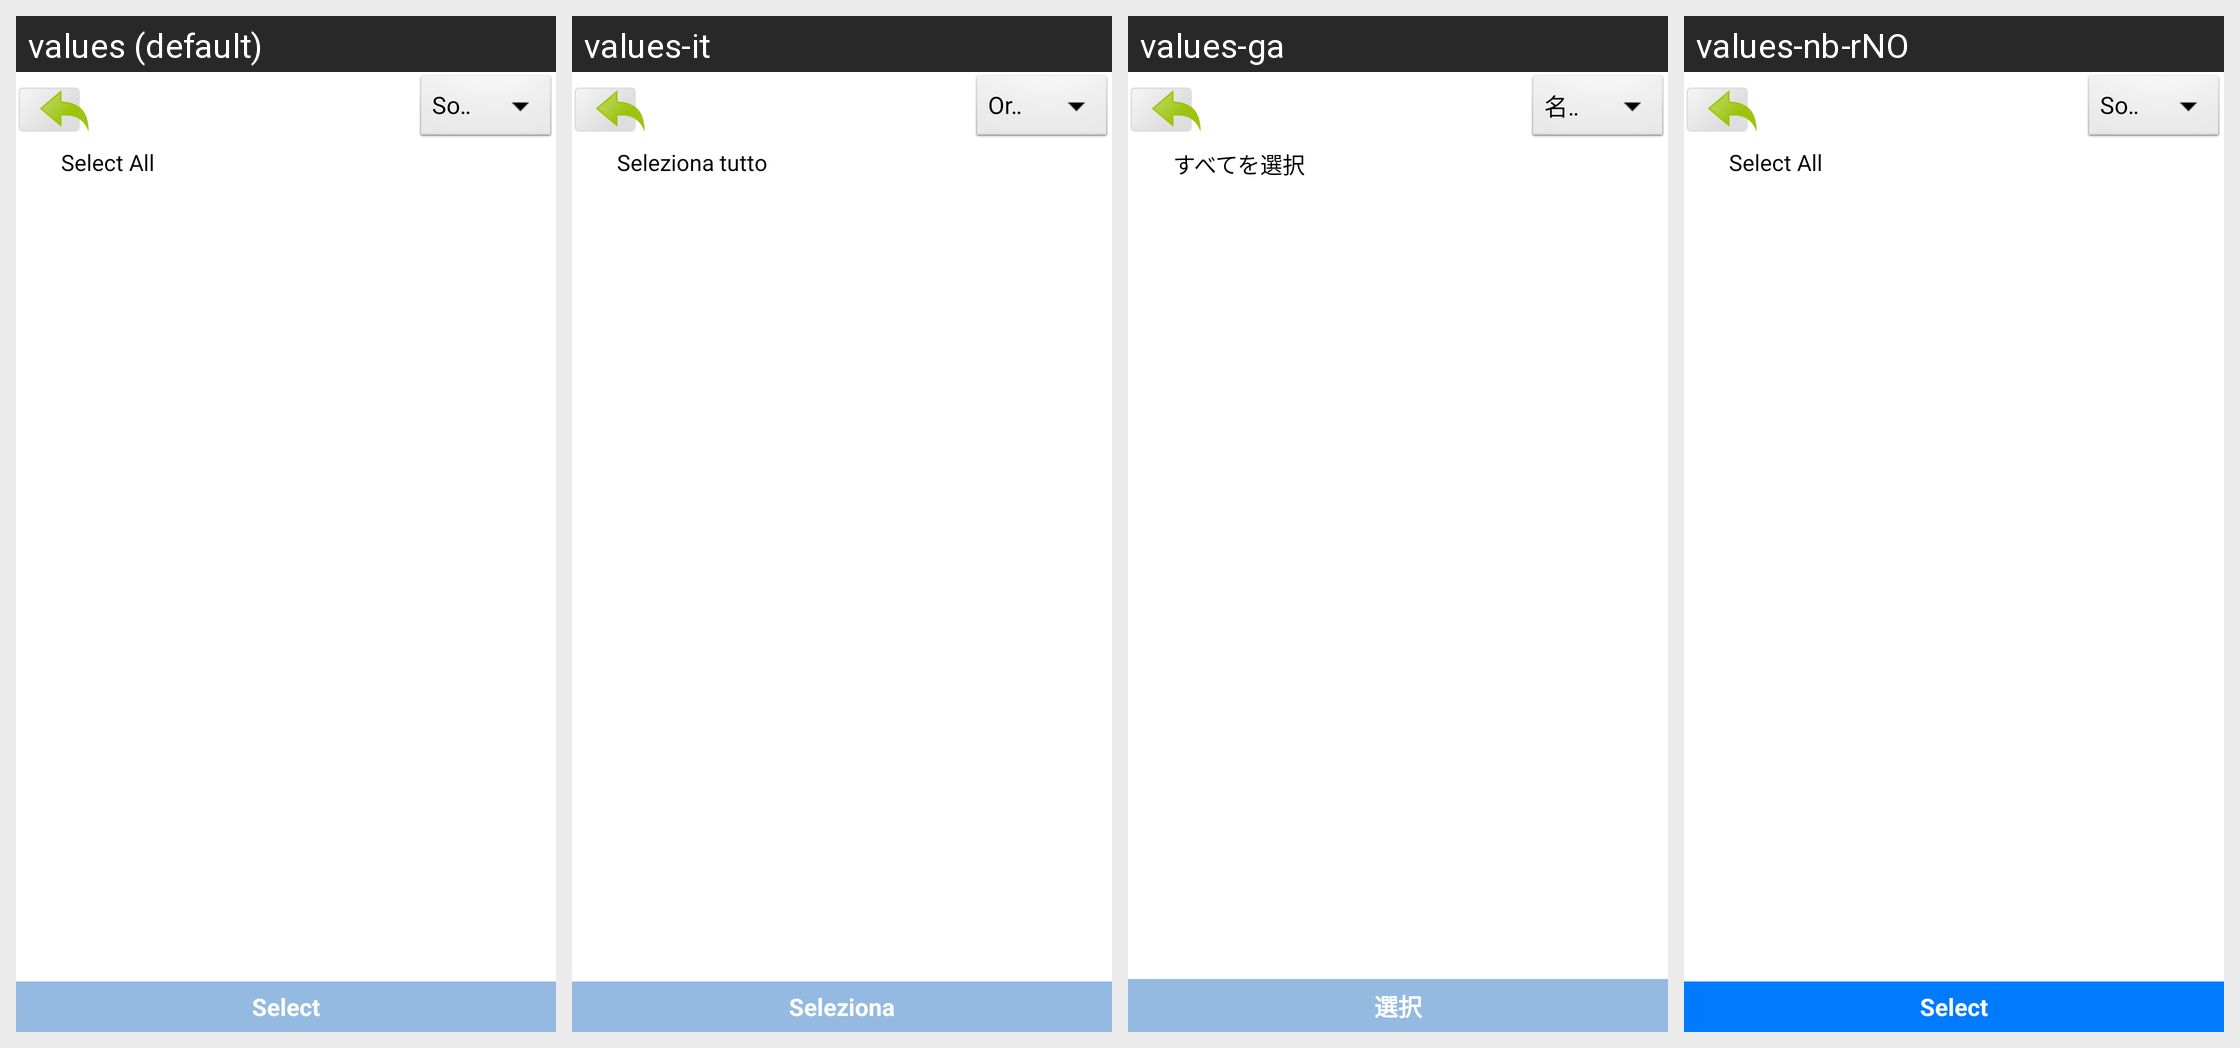

For this localized Android screen grid, give each drawn string resource with its value in every locale shown.
Android screen res/layout/dialog_file_explorer.xml rendered under 4 locales, left to right: values (default), values-it, values-ga, values-nb-rNO. Device: Nexus 5 (rendered at 1080×1920; each locale shown at half size, 540×960, under a caption strip naming it); theme android:Theme.NoTitleBar.
Other locales in the repository, not shown: values-bg, values-cs, values-fr, values-hi, values-iw, values-ja, values-km, values-nn-rNO, values-pt, values-ro, values-ru, values-sp, values-sv, values-tr, values-zh.
Strings drawn on this screen, with the default value and each locale's value (text and hints the layout hard-codes, and strings that could not be matched under every locale, appear in the picture but are not listed):

sortByName
  values: Sorted By Name
  values-it: Ordinato per nome
  values-ga: 名前で並べ替え
  values-nb-rNO: Sorted By Name

s_item_column_0_line_65_file_94
  values: Select All
  values-it: Seleziona tutto
  values-ga: すべてを選択
  values-nb-rNO: Select All

job_filter_default_dd_option
  values: Select
  values-it: Seleziona
  values-ga: 選択
  values-nb-rNO: Select
